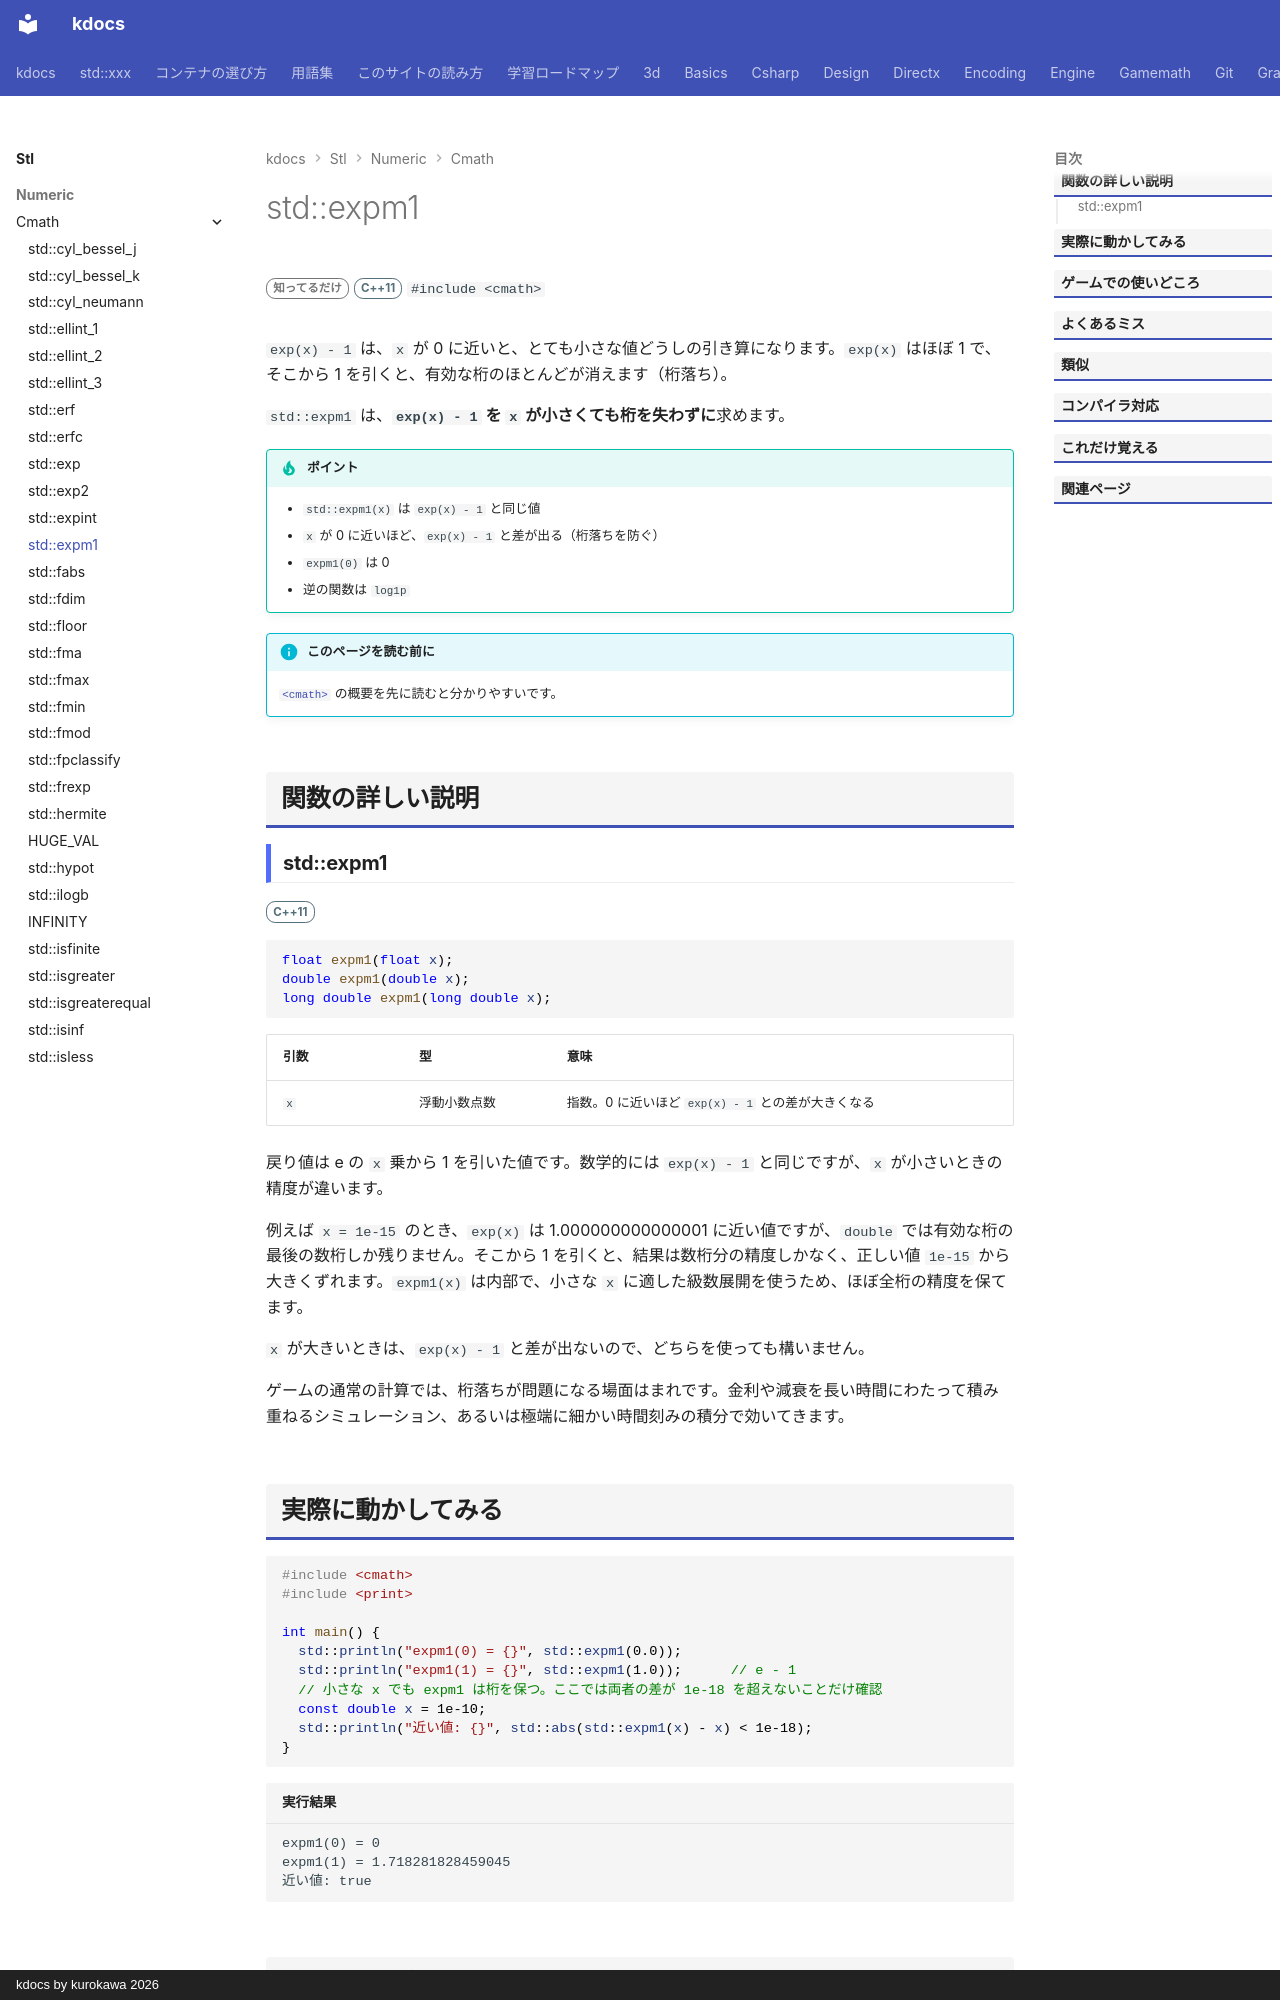

repository: qwzxdf/kdocs · page: stl/numeric/cmath/expm1/index.html · generator: mkdocs · copyright: kdocs by kurokawa 2026

---
title: std::expm1
summary: "e^x − 1 を、x が 0 に近くても精度よく求める。"
order: 34
group: 数学関数（<cmath>）
tags:
  - 数値
---

# std::expm1

<div class="page-badges" markdown>
<span class="rank rank-rare">知ってるだけ</span>
<span class="ver ver-11">C++11</span>
`#include <cmath>`
</div>

`exp(x) - 1` は、`x` が 0 に近いと、とても小さな値どうしの引き算になります。`exp(x)` はほぼ 1 で、そこから 1 を引くと、有効な桁のほとんどが消えます（桁落ち）。

`std::expm1` は、<strong>`exp(x) - 1` を `x` が小さくても桁を失わずに</strong>求めます。

!!! tip "ポイント"
    - `std::expm1(x)` は `exp(x) - 1` と同じ値
    - `x` が 0 に近いほど、`exp(x) - 1` と差が出る（桁落ちを防ぐ）
    - `expm1(0)` は 0
    - 逆の関数は `log1p`

!!! info "このページを読む前に"
    [`<cmath>`](../cmath.md) の概要を先に読むと分かりやすいです。

## 関数の詳しい説明

### std::expm1 {#expm1}

<span class="ver ver-11">C++11</span>

```cpp
float expm1(float x);
double expm1(double x);
long double expm1(long double x);
```

| 引数 | 型 | 意味 |
| --- | --- | --- |
| `x` | 浮動小数点数 | 指数。0 に近いほど `exp(x) - 1` との差が大きくなる |

戻り値は e の `x` 乗から 1 を引いた値です。数学的には `exp(x) - 1` と同じですが、`x` が小さいときの精度が違います。

例えば `x = 1e-15` のとき、`exp(x)` は 1.000000000000001 に近い値ですが、`double` では有効な桁の最後の数桁しか残りません。そこから 1 を引くと、結果は数桁分の精度しかなく、正しい値 `1e-15` から大きくずれます。`expm1(x)` は内部で、小さな `x` に適した級数展開を使うため、ほぼ全桁の精度を保てます。

`x` が大きいときは、`exp(x) - 1` と差が出ないので、どちらを使っても構いません。

ゲームの通常の計算では、桁落ちが問題になる場面はまれです。金利や減衰を長い時間にわたって積み重ねるシミュレーション、あるいは極端に細かい時間刻みの積分で効いてきます。
